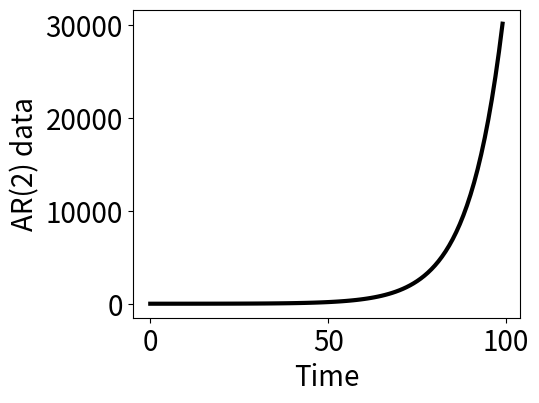
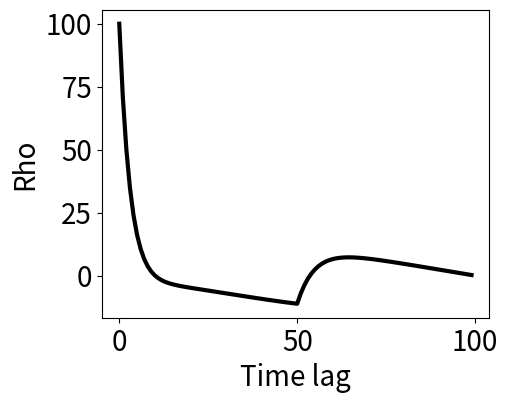

Write the Python code that produced these figures, in order.
#Preambule
import numpy as np
import matplotlib.pyplot as plt

#Constants
alpha1=0.3
alpha2=0.9

#Create AR(2) data
ARdata=np.zeros(100)+1.
for i in range(2,100):
    ARdata[i]=alpha1*ARdata[i-1]+alpha2*ARdata[i-2]

#Create Autocorrelation function
ACfunction=np.zeros(100)
for k in range(0,100):
    ACvector=np.zeros(100-k)
    for i in range(0,100-k):
        ACvector[i]=(ARdata[i]-np.mean(ARdata))*(ARdata[i-k]-np.mean(ARdata))
    
    ACfunction[k]=sum(ACvector[0:(100-k)])/np.var(ARdata)

#Plot data
plt.figure(num=None, figsize=(5,4),dpi=150, facecolor='w', edgecolor='k')
plt.plot(ARdata, 'k-',linewidth=3)
plt.ylabel('AR(2) data',fontsize=20)
plt.xlabel('Time',fontsize=20)
plt.tick_params(axis='both', which='major', labelsize=20)

#Plot autocorrelation function
plt.figure(num=None, figsize=(5,4),dpi=150, facecolor='w', edgecolor='k')
plt.plot(ACfunction, 'k-',linewidth=3)
plt.ylabel('Rho',fontsize=20)
plt.xlabel('Time lag',fontsize=20)
plt.tick_params(axis='both', which='major', labelsize=20)